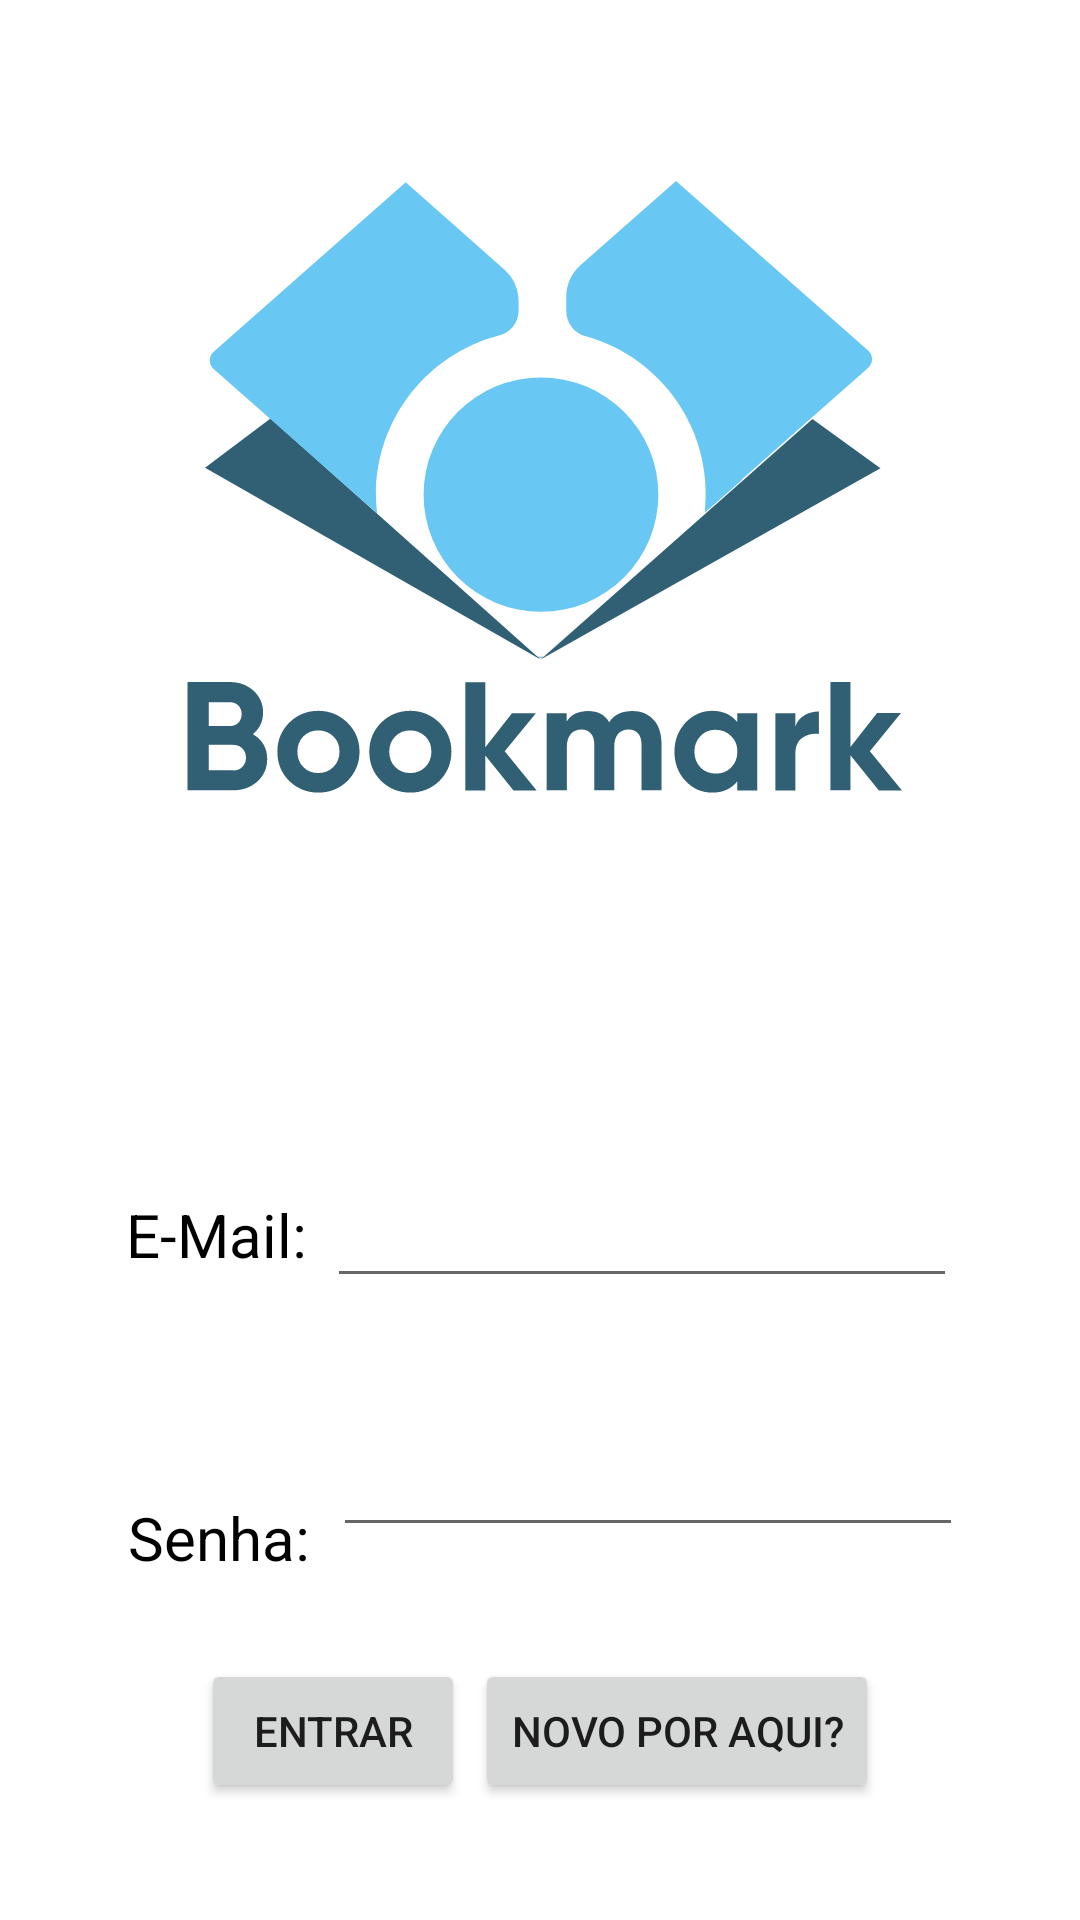

Layout XML and referenced resources for this Android screen:
<!-- AndroidManifest.xml: activity theme Theme.Bookmark.NoActionBar -->
<!-- res/layout/activity_login.xml -->
<?xml version="1.0" encoding="utf-8"?>
<androidx.constraintlayout.widget.ConstraintLayout
    xmlns:android="http://schemas.android.com/apk/res/android"
    xmlns:app="http://schemas.android.com/apk/res-auto"
    xmlns:tools="http://schemas.android.com/tools"
    android:id="@+id/login_constLayout"
    android:layout_width="match_parent"
    android:layout_height="match_parent">

    <ImageView
        android:id="@+id/imageView2"
        android:layout_width="300dp"
        android:layout_height="300dp"
        app:layout_constraintBottom_toBottomOf="parent"
        app:layout_constraintEnd_toEndOf="parent"
        app:layout_constraintStart_toStartOf="parent"
        app:layout_constraintTop_toTopOf="parent"
        app:layout_constraintVertical_bias="0.07999998"
        app:srcCompat="@drawable/ic_logo_bookmark" />

    <EditText
        android:id="@+id/editTextEmailSignIn"
        android:layout_width="wrap_content"
        android:layout_height="wrap_content"
        android:layout_marginTop="32dp"
        android:ems="10"
        android:inputType="textEmailAddress"
        app:layout_constraintBottom_toBottomOf="parent"
        app:layout_constraintEnd_toEndOf="parent"
        app:layout_constraintHorizontal_bias="0.726"
        app:layout_constraintStart_toStartOf="parent"
        app:layout_constraintTop_toBottomOf="@+id/imageView2"
        app:layout_constraintVertical_bias="0.134" />

    <EditText
        android:id="@+id/editTextPasswordSignIn"
        android:layout_width="wrap_content"
        android:layout_height="wrap_content"
        android:ems="10"
        android:inputType="textPassword"
        app:layout_constraintBottom_toBottomOf="parent"
        app:layout_constraintEnd_toEndOf="parent"
        app:layout_constraintHorizontal_bias="0.74"
        app:layout_constraintStart_toStartOf="parent"
        app:layout_constraintTop_toBottomOf="@+id/editTextEmailSignIn"
        app:layout_constraintVertical_bias="0.25" />

    <Button
        android:id="@+id/buttonSignIn"
        android:layout_width="wrap_content"
        android:layout_height="wrap_content"
        android:layout_marginStart="64dp"
        android:text="Entrar"
        app:layout_constraintBottom_toBottomOf="parent"
        app:layout_constraintEnd_toStartOf="@+id/buttonSignUp"
        app:layout_constraintStart_toStartOf="parent"
        app:layout_constraintTop_toBottomOf="@+id/editTextPasswordSignIn"
        app:layout_constraintVertical_bias="0.49" />

    <Button
        android:id="@+id/buttonSignUp"
        android:layout_width="wrap_content"
        android:layout_height="wrap_content"
        android:layout_marginEnd="64dp"
        android:text="Novo por aqui?"
        app:layout_constraintBottom_toBottomOf="parent"
        app:layout_constraintEnd_toEndOf="parent"
        app:layout_constraintStart_toEndOf="@+id/buttonSignIn"
        app:layout_constraintTop_toBottomOf="@+id/editTextPasswordSignIn"
        app:layout_constraintVertical_bias="0.49" />

    <TextView
        android:id="@+id/textView2"
        android:layout_width="wrap_content"
        android:layout_height="wrap_content"
        android:layout_marginTop="84dp"
        android:layout_marginBottom="63dp"
        android:text="E-Mail:"
        android:textColor="@color/black"
        android:textSize="20dp"
        app:layout_constraintBottom_toTopOf="@+id/editTextPasswordSignIn"
        app:layout_constraintEnd_toStartOf="@+id/editTextEmailSignIn"
        app:layout_constraintHorizontal_bias="0.86"
        app:layout_constraintStart_toStartOf="parent"
        app:layout_constraintTop_toBottomOf="@+id/imageView2" />

    <TextView
        android:id="@+id/textView3"
        android:layout_width="wrap_content"
        android:layout_height="wrap_content"
        android:layout_marginTop="74dp"
        android:text="Senha:"
        android:textColor="@color/black"
        android:textSize="20dp"
        app:layout_constraintBottom_toTopOf="@+id/buttonSignUp"
        app:layout_constraintEnd_toStartOf="@+id/editTextPasswordSignIn"
        app:layout_constraintHorizontal_bias="0.85"
        app:layout_constraintStart_toStartOf="parent"
        app:layout_constraintTop_toBottomOf="@+id/textView2"
        app:layout_constraintVertical_bias="0.0" />

</androidx.constraintlayout.widget.ConstraintLayout>
<!-- resources referenced by this layout -->
<resources>
  <color name="black">#FF000000</color>
  <!-- drawable ic_logo_bookmark: vector/xml drawable (drawable, 10291 chars, omitted) -->
  <style name="Theme.Bookmark.NoActionBar">
          <item name="windowActionBar">false</item>
          <item name="windowNoTitle">true</item>
      </style>
</resources>
